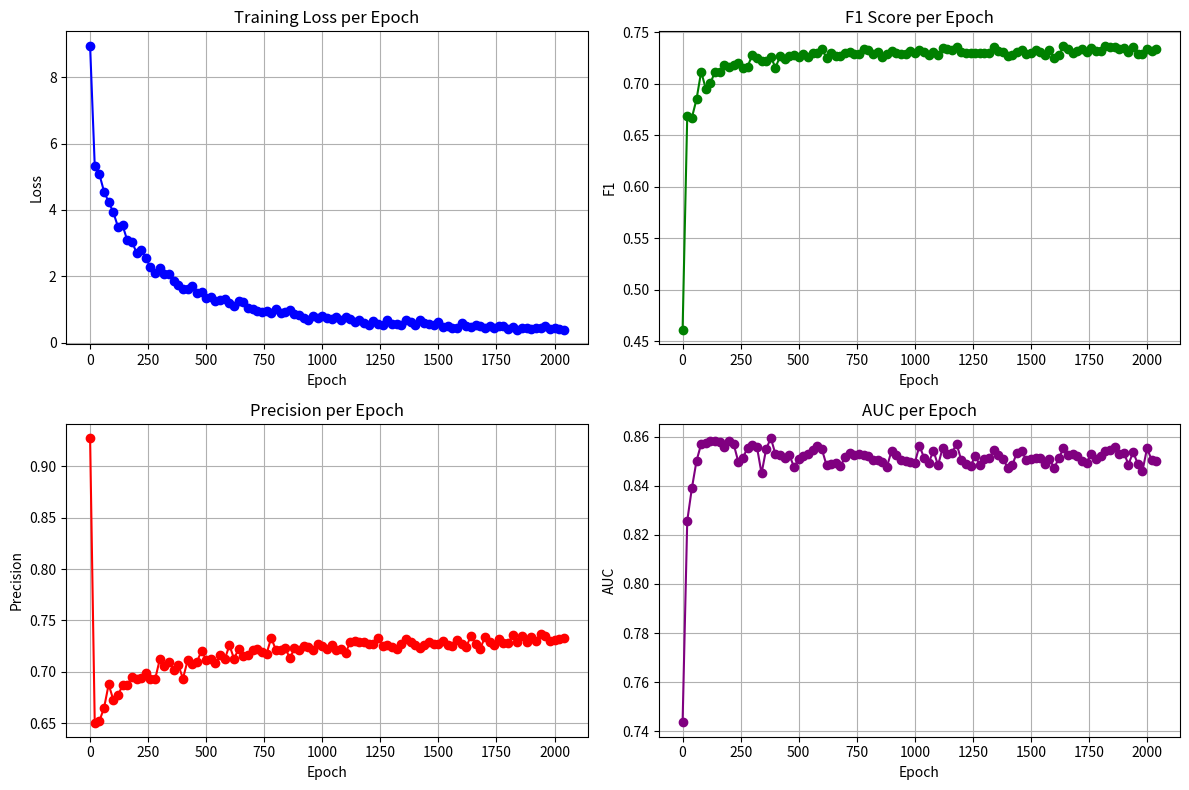

Generate this figure with matplotlib:
import matplotlib
matplotlib.use('Agg')  # 使用Agg后端，适合非交互式环境
import matplotlib.pyplot as plt
import pandas as pd
from io import StringIO

# 日志内容处理（假设已复制日志内容到log_text变量）
log_text = '''
2025-11-19 10:47:53,779 - INFO - Epoch 0 | Loss: 8.9588 | F1: 0.4608 | Precision: 0.9274 | Recall: 0.5000 | FPR: 0.0000 | AUC: 0.7436
2025-11-19 10:47:53,779 - INFO - Best model state updated at epoch 0.
2025-11-19 10:47:56,587 - INFO - Epoch 20 | Loss: 5.3377 | F1: 0.6687 | Precision: 0.6507 | Recall: 0.7398 | FPR: 0.2013 | AUC: 0.8257
2025-11-19 10:47:56,588 - INFO - Best model state updated at epoch 20.
2025-11-19 10:47:59,447 - INFO - Epoch 40 | Loss: 5.0753 | F1: 0.6672 | Precision: 0.6522 | Recall: 0.7577 | FPR: 0.2260 | AUC: 0.8390
2025-11-19 10:47:59,448 - INFO - Best model state updated at epoch 40.
2025-11-19 10:48:02,234 - INFO - Epoch 60 | Loss: 4.5564 | F1: 0.6851 | Precision: 0.6648 | Recall: 0.7664 | FPR: 0.2004 | AUC: 0.8501
2025-11-19 10:48:02,235 - INFO - Best model state updated at epoch 60.
2025-11-19 10:48:05,038 - INFO - Epoch 80 | Loss: 4.2426 | F1: 0.7119 | Precision: 0.6878 | Recall: 0.7649 | FPR: 0.1495 | AUC: 0.8570
2025-11-19 10:48:05,038 - INFO - Best model state updated at epoch 80.
2025-11-19 10:48:07,865 - INFO - Epoch 100 | Loss: 3.9269 | F1: 0.6952 | Precision: 0.6727 | Recall: 0.7724 | FPR: 0.1883 | AUC: 0.8572
2025-11-19 10:48:07,865 - INFO - Best model state updated at epoch 100.
2025-11-19 10:48:10,713 - INFO - Epoch 120 | Loss: 3.4968 | F1: 0.7010 | Precision: 0.6773 | Recall: 0.7724 | FPR: 0.1776 | AUC: 0.8580
2025-11-19 10:48:10,713 - INFO - Best model state updated at epoch 120.
2025-11-19 10:48:13,529 - INFO - Epoch 140 | Loss: 3.5327 | F1: 0.7119 | Precision: 0.6868 | Recall: 0.7746 | FPR: 0.1605 | AUC: 0.8581
2025-11-19 10:48:16,385 - INFO - Epoch 160 | Loss: 3.0880 | F1: 0.7119 | Precision: 0.6871 | Recall: 0.7703 | FPR: 0.1558 | AUC: 0.8579
2025-11-19 10:48:16,386 - INFO - Best model state updated at epoch 160.
2025-11-19 10:48:19,258 - INFO - Epoch 180 | Loss: 3.0464 | F1: 0.7187 | Precision: 0.6949 | Recall: 0.7653 | FPR: 0.1384 | AUC: 0.8557
2025-11-19 10:48:19,258 - INFO - Best model state updated at epoch 180.
2025-11-19 10:48:22,083 - INFO - Epoch 200 | Loss: 2.7148 | F1: 0.7169 | Precision: 0.6928 | Recall: 0.7663 | FPR: 0.1425 | AUC: 0.8582
2025-11-19 10:48:22,083 - INFO - Best model state updated at epoch 200.
2025-11-19 10:48:25,025 - INFO - Epoch 220 | Loss: 2.7851 | F1: 0.7183 | Precision: 0.6941 | Recall: 0.7673 | FPR: 0.1413 | AUC: 0.8569
2025-11-19 10:48:27,922 - INFO - Epoch 240 | Loss: 2.5382 | F1: 0.7203 | Precision: 0.6990 | Recall: 0.7567 | FPR: 0.1257 | AUC: 0.8497
2025-11-19 10:48:27,923 - INFO - Best model state updated at epoch 240.
2025-11-19 10:48:30,814 - INFO - Epoch 260 | Loss: 2.2843 | F1: 0.7159 | Precision: 0.6926 | Recall: 0.7612 | FPR: 0.1384 | AUC: 0.8514
2025-11-19 10:48:30,815 - INFO - Best model state updated at epoch 260.
2025-11-19 10:48:33,700 - INFO - Epoch 280 | Loss: 2.1019 | F1: 0.7168 | Precision: 0.6928 | Recall: 0.7653 | FPR: 0.1416 | AUC: 0.8555
2025-11-19 10:48:33,700 - INFO - Best model state updated at epoch 280.
2025-11-19 10:48:36,579 - INFO - Epoch 300 | Loss: 2.2648 | F1: 0.7283 | Precision: 0.7120 | Recall: 0.7508 | FPR: 0.1060 | AUC: 0.8565
2025-11-19 10:48:36,579 - INFO - Best model state updated at epoch 300.
2025-11-19 10:48:39,477 - INFO - Epoch 320 | Loss: 2.0707 | F1: 0.7253 | Precision: 0.7056 | Recall: 0.7562 | FPR: 0.1169 | AUC: 0.8559
2025-11-19 10:48:39,477 - INFO - Best model state updated at epoch 320.
2025-11-19 10:48:42,410 - INFO - Epoch 340 | Loss: 2.0669 | F1: 0.7219 | Precision: 0.7096 | Recall: 0.7375 | FPR: 0.1004 | AUC: 0.8450
2025-11-19 10:48:42,411 - INFO - Best model state updated at epoch 340.
2025-11-19 10:48:45,433 - INFO - Epoch 360 | Loss: 1.8642 | F1: 0.7222 | Precision: 0.7021 | Recall: 0.7544 | FPR: 0.1200 | AUC: 0.8550
2025-11-19 10:48:45,433 - INFO - Best model state updated at epoch 360.
2025-11-19 10:48:48,342 - INFO - Epoch 380 | Loss: 1.7328 | F1: 0.7261 | Precision: 0.7065 | Recall: 0.7566 | FPR: 0.1161 | AUC: 0.8594
2025-11-19 10:48:48,343 - INFO - Best model state updated at epoch 380.
2025-11-19 10:48:51,252 - INFO - Epoch 400 | Loss: 1.6248 | F1: 0.7159 | Precision: 0.6935 | Recall: 0.7576 | FPR: 0.1342 | AUC: 0.8528
2025-11-19 10:48:51,253 - INFO - Best model state updated at epoch 400.
2025-11-19 10:48:54,114 - INFO - Epoch 420 | Loss: 1.6225 | F1: 0.7269 | Precision: 0.7111 | Recall: 0.7485 | FPR: 0.1056 | AUC: 0.8523
2025-11-19 10:48:54,114 - INFO - Best model state updated at epoch 420.
2025-11-19 10:48:57,085 - INFO - Epoch 440 | Loss: 1.7183 | F1: 0.7245 | Precision: 0.7080 | Recall: 0.7480 | FPR: 0.1087 | AUC: 0.8512
2025-11-19 10:48:59,950 - INFO - Epoch 460 | Loss: 1.5022 | F1: 0.7273 | Precision: 0.7095 | Recall: 0.7530 | FPR: 0.1102 | AUC: 0.8524
2025-11-19 10:48:59,950 - INFO - Best model state updated at epoch 460.
2025-11-19 10:49:02,880 - INFO - Epoch 480 | Loss: 1.5249 | F1: 0.7279 | Precision: 0.7207 | Recall: 0.7361 | FPR: 0.0892 | AUC: 0.8476
2025-11-19 10:49:05,828 - INFO - Epoch 500 | Loss: 1.3578 | F1: 0.7264 | Precision: 0.7116 | Recall: 0.7462 | FPR: 0.1036 | AUC: 0.8508
2025-11-19 10:49:05,828 - INFO - Best model state updated at epoch 500.
2025-11-19 10:49:08,764 - INFO - Epoch 520 | Loss: 1.3734 | F1: 0.7295 | Precision: 0.7123 | Recall: 0.7540 | FPR: 0.1077 | AUC: 0.8521
2025-11-19 10:49:08,764 - INFO - Best model state updated at epoch 520.
2025-11-19 10:49:11,697 - INFO - Epoch 540 | Loss: 1.2656 | F1: 0.7258 | Precision: 0.7083 | Recall: 0.7511 | FPR: 0.1104 | AUC: 0.8529
2025-11-19 10:49:11,697 - INFO - Best model state updated at epoch 540.
2025-11-19 10:49:14,686 - INFO - Epoch 560 | Loss: 1.2769 | F1: 0.7303 | Precision: 0.7159 | Recall: 0.7493 | FPR: 0.1010 | AUC: 0.8547
2025-11-19 10:49:14,687 - INFO - Best model state updated at epoch 560.
2025-11-19 10:49:17,565 - INFO - Epoch 580 | Loss: 1.3175 | F1: 0.7305 | Precision: 0.7123 | Recall: 0.7569 | FPR: 0.1095 | AUC: 0.8560
2025-11-19 10:49:17,566 - INFO - Best model state updated at epoch 580.
2025-11-19 10:49:20,397 - INFO - Epoch 600 | Loss: 1.1945 | F1: 0.7342 | Precision: 0.7258 | Recall: 0.7439 | FPR: 0.0888 | AUC: 0.8548
2025-11-19 10:49:20,398 - INFO - Best model state updated at epoch 600.
2025-11-19 10:49:23,363 - INFO - Epoch 620 | Loss: 1.0946 | F1: 0.7252 | Precision: 0.7127 | Recall: 0.7411 | FPR: 0.0994 | AUC: 0.8483
2025-11-19 10:49:23,363 - INFO - Best model state updated at epoch 620.
2025-11-19 10:49:26,379 - INFO - Epoch 640 | Loss: 1.2528 | F1: 0.7303 | Precision: 0.7226 | Recall: 0.7391 | FPR: 0.0890 | AUC: 0.8489
2025-11-19 10:49:29,404 - INFO - Epoch 660 | Loss: 1.2201 | F1: 0.7272 | Precision: 0.7151 | Recall: 0.7422 | FPR: 0.0977 | AUC: 0.8491
2025-11-19 10:49:32,371 - INFO - Epoch 680 | Loss: 1.0483 | F1: 0.7273 | Precision: 0.7168 | Recall: 0.7400 | FPR: 0.0948 | AUC: 0.8480
2025-11-19 10:49:32,371 - INFO - Best model state updated at epoch 680.
2025-11-19 10:49:35,360 - INFO - Epoch 700 | Loss: 1.0113 | F1: 0.7298 | Precision: 0.7217 | Recall: 0.7391 | FPR: 0.0898 | AUC: 0.8516
2025-11-19 10:49:35,360 - INFO - Best model state updated at epoch 700.
2025-11-19 10:49:38,178 - INFO - Epoch 720 | Loss: 0.9685 | F1: 0.7314 | Precision: 0.7226 | Recall: 0.7416 | FPR: 0.0904 | AUC: 0.8533
2025-11-19 10:49:38,178 - INFO - Best model state updated at epoch 720.
2025-11-19 10:49:41,208 - INFO - Epoch 740 | Loss: 0.9200 | F1: 0.7295 | Precision: 0.7196 | Recall: 0.7414 | FPR: 0.0929 | AUC: 0.8524
2025-11-19 10:49:41,208 - INFO - Best model state updated at epoch 740.
2025-11-19 10:49:44,309 - INFO - Epoch 760 | Loss: 0.9620 | F1: 0.7294 | Precision: 0.7177 | Recall: 0.7440 | FPR: 0.0963 | AUC: 0.8530
2025-11-19 10:49:47,402 - INFO - Epoch 780 | Loss: 0.9023 | F1: 0.7338 | Precision: 0.7330 | Recall: 0.7347 | FPR: 0.0784 | AUC: 0.8523
2025-11-19 10:49:47,403 - INFO - Best model state updated at epoch 780.
2025-11-19 10:49:50,360 - INFO - Epoch 800 | Loss: 1.0197 | F1: 0.7326 | Precision: 0.7213 | Recall: 0.7465 | FPR: 0.0942 | AUC: 0.8519
2025-11-19 10:49:53,429 - INFO - Epoch 820 | Loss: 0.8932 | F1: 0.7287 | Precision: 0.7215 | Recall: 0.7368 | FPR: 0.0888 | AUC: 0.8504
2025-11-19 10:49:53,429 - INFO - Best model state updated at epoch 820.
2025-11-19 10:49:56,478 - INFO - Epoch 840 | Loss: 0.9099 | F1: 0.7314 | Precision: 0.7236 | Recall: 0.7403 | FPR: 0.0888 | AUC: 0.8505
2025-11-19 10:49:59,429 - INFO - Epoch 860 | Loss: 0.9984 | F1: 0.7260 | Precision: 0.7132 | Recall: 0.7424 | FPR: 0.0997 | AUC: 0.8498
2025-11-19 10:50:02,448 - INFO - Epoch 880 | Loss: 0.8781 | F1: 0.7291 | Precision: 0.7227 | Recall: 0.7362 | FPR: 0.0875 | AUC: 0.8477
2025-11-19 10:50:02,448 - INFO - Best model state updated at epoch 880.
2025-11-19 10:50:05,335 - INFO - Epoch 900 | Loss: 0.8336 | F1: 0.7321 | Precision: 0.7216 | Recall: 0.7447 | FPR: 0.0930 | AUC: 0.8543
2025-11-19 10:50:05,335 - INFO - Best model state updated at epoch 900.
2025-11-19 10:50:08,315 - INFO - Epoch 920 | Loss: 0.7550 | F1: 0.7299 | Precision: 0.7251 | Recall: 0.7350 | FPR: 0.0848 | AUC: 0.8527
2025-11-19 10:50:08,315 - INFO - Best model state updated at epoch 920.
2025-11-19 10:50:11,224 - INFO - Epoch 940 | Loss: 0.6839 | F1: 0.7289 | Precision: 0.7238 | Recall: 0.7343 | FPR: 0.0855 | AUC: 0.8504
2025-11-19 10:50:11,224 - INFO - Best model state updated at epoch 940.
2025-11-19 10:50:14,132 - INFO - Epoch 960 | Loss: 0.8158 | F1: 0.7293 | Precision: 0.7209 | Recall: 0.7390 | FPR: 0.0905 | AUC: 0.8502
2025-11-19 10:50:17,073 - INFO - Epoch 980 | Loss: 0.7385 | F1: 0.7323 | Precision: 0.7271 | Recall: 0.7379 | FPR: 0.0846 | AUC: 0.8497
2025-11-19 10:50:20,045 - INFO - Epoch 1000 | Loss: 0.8003 | F1: 0.7300 | Precision: 0.7256 | Recall: 0.7347 | FPR: 0.0842 | AUC: 0.8493
2025-11-19 10:50:22,903 - INFO - Epoch 1020 | Loss: 0.7511 | F1: 0.7331 | Precision: 0.7224 | Recall: 0.7461 | FPR: 0.0929 | AUC: 0.8563
2025-11-19 10:50:25,981 - INFO - Epoch 1040 | Loss: 0.7175 | F1: 0.7313 | Precision: 0.7262 | Recall: 0.7369 | FPR: 0.0849 | AUC: 0.8513
2025-11-19 10:50:28,909 - INFO - Epoch 1060 | Loss: 0.7759 | F1: 0.7284 | Precision: 0.7210 | Recall: 0.7367 | FPR: 0.0892 | AUC: 0.8493
2025-11-19 10:50:31,859 - INFO - Epoch 1080 | Loss: 0.6942 | F1: 0.7310 | Precision: 0.7222 | Recall: 0.7412 | FPR: 0.0905 | AUC: 0.8543
2025-11-19 10:50:34,743 - INFO - Epoch 1100 | Loss: 0.7774 | F1: 0.7280 | Precision: 0.7184 | Recall: 0.7394 | FPR: 0.0930 | AUC: 0.8483
2025-11-19 10:50:37,712 - INFO - Epoch 1120 | Loss: 0.7051 | F1: 0.7353 | Precision: 0.7287 | Recall: 0.7426 | FPR: 0.0856 | AUC: 0.8554
2025-11-19 10:50:37,713 - INFO - Best model state updated at epoch 1120.
2025-11-19 10:50:40,680 - INFO - Epoch 1140 | Loss: 0.6193 | F1: 0.7336 | Precision: 0.7303 | Recall: 0.7370 | FPR: 0.0815 | AUC: 0.8530
2025-11-19 10:50:40,681 - INFO - Best model state updated at epoch 1140.
2025-11-19 10:50:43,691 - INFO - Epoch 1160 | Loss: 0.6680 | F1: 0.7332 | Precision: 0.7290 | Recall: 0.7377 | FPR: 0.0830 | AUC: 0.8535
2025-11-19 10:50:46,697 - INFO - Epoch 1180 | Loss: 0.5844 | F1: 0.7360 | Precision: 0.7291 | Recall: 0.7437 | FPR: 0.0858 | AUC: 0.8570
2025-11-19 10:50:46,697 - INFO - Best model state updated at epoch 1180.
2025-11-19 10:50:49,738 - INFO - Epoch 1200 | Loss: 0.5218 | F1: 0.7308 | Precision: 0.7272 | Recall: 0.7345 | FPR: 0.0828 | AUC: 0.8504
2025-11-19 10:50:49,739 - INFO - Best model state updated at epoch 1200.
2025-11-19 10:50:52,651 - INFO - Epoch 1220 | Loss: 0.6618 | F1: 0.7302 | Precision: 0.7267 | Recall: 0.7339 | FPR: 0.0829 | AUC: 0.8488
2025-11-19 10:50:55,663 - INFO - Epoch 1240 | Loss: 0.5573 | F1: 0.7298 | Precision: 0.7325 | Recall: 0.7273 | FPR: 0.0754 | AUC: 0.8481
2025-11-19 10:50:58,636 - INFO - Epoch 1260 | Loss: 0.5445 | F1: 0.7303 | Precision: 0.7247 | Recall: 0.7365 | FPR: 0.0859 | AUC: 0.8520
2025-11-19 10:51:01,641 - INFO - Epoch 1280 | Loss: 0.6924 | F1: 0.7296 | Precision: 0.7261 | Recall: 0.7333 | FPR: 0.0831 | AUC: 0.8485
2025-11-19 10:51:04,578 - INFO - Epoch 1300 | Loss: 0.5602 | F1: 0.7302 | Precision: 0.7237 | Recall: 0.7375 | FPR: 0.0872 | AUC: 0.8508
2025-11-19 10:51:07,560 - INFO - Epoch 1320 | Loss: 0.5699 | F1: 0.7305 | Precision: 0.7222 | Recall: 0.7399 | FPR: 0.0898 | AUC: 0.8511
2025-11-19 10:51:10,544 - INFO - Epoch 1340 | Loss: 0.5171 | F1: 0.7358 | Precision: 0.7269 | Recall: 0.7462 | FPR: 0.0890 | AUC: 0.8544
2025-11-19 10:51:10,544 - INFO - Best model state updated at epoch 1340.
2025-11-19 10:51:13,559 - INFO - Epoch 1360 | Loss: 0.6739 | F1: 0.7323 | Precision: 0.7324 | Recall: 0.7321 | FPR: 0.0777 | AUC: 0.8527
2025-11-19 10:51:16,551 - INFO - Epoch 1380 | Loss: 0.6242 | F1: 0.7307 | Precision: 0.7290 | Recall: 0.7326 | FPR: 0.0805 | AUC: 0.8509
2025-11-19 10:51:19,503 - INFO - Epoch 1400 | Loss: 0.5463 | F1: 0.7272 | Precision: 0.7260 | Recall: 0.7284 | FPR: 0.0808 | AUC: 0.8474
2025-11-19 10:51:22,434 - INFO - Epoch 1420 | Loss: 0.6897 | F1: 0.7285 | Precision: 0.7236 | Recall: 0.7337 | FPR: 0.0853 | AUC: 0.8485
2025-11-19 10:51:25,449 - INFO - Epoch 1440 | Loss: 0.5821 | F1: 0.7308 | Precision: 0.7260 | Recall: 0.7359 | FPR: 0.0845 | AUC: 0.8535
2025-11-19 10:51:28,417 - INFO - Epoch 1460 | Loss: 0.5637 | F1: 0.7330 | Precision: 0.7288 | Recall: 0.7376 | FPR: 0.0830 | AUC: 0.8540
2025-11-19 10:51:31,374 - INFO - Epoch 1480 | Loss: 0.5441 | F1: 0.7287 | Precision: 0.7266 | Recall: 0.7309 | FPR: 0.0816 | AUC: 0.8506
2025-11-19 10:51:34,339 - INFO - Epoch 1500 | Loss: 0.6119 | F1: 0.7302 | Precision: 0.7273 | Recall: 0.7333 | FPR: 0.0821 | AUC: 0.8508
2025-11-19 10:51:37,346 - INFO - Epoch 1520 | Loss: 0.4569 | F1: 0.7331 | Precision: 0.7301 | Recall: 0.7363 | FPR: 0.0813 | AUC: 0.8511
2025-11-19 10:51:37,347 - INFO - Best model state updated at epoch 1520.
2025-11-19 10:51:40,359 - INFO - Epoch 1540 | Loss: 0.4920 | F1: 0.7307 | Precision: 0.7259 | Recall: 0.7359 | FPR: 0.0846 | AUC: 0.8511
2025-11-19 10:51:43,451 - INFO - Epoch 1560 | Loss: 0.4426 | F1: 0.7286 | Precision: 0.7256 | Recall: 0.7316 | FPR: 0.0827 | AUC: 0.8490
2025-11-19 10:51:43,452 - INFO - Best model state updated at epoch 1560.
2025-11-19 10:51:46,506 - INFO - Epoch 1580 | Loss: 0.4425 | F1: 0.7327 | Precision: 0.7307 | Recall: 0.7347 | FPR: 0.0801 | AUC: 0.8509
2025-11-19 10:51:46,507 - INFO - Best model state updated at epoch 1580.
2025-11-19 10:51:49,560 - INFO - Epoch 1600 | Loss: 0.6013 | F1: 0.7256 | Precision: 0.7271 | Recall: 0.7242 | FPR: 0.0779 | AUC: 0.8471
2025-11-19 10:51:52,631 - INFO - Epoch 1620 | Loss: 0.4945 | F1: 0.7279 | Precision: 0.7241 | Recall: 0.7320 | FPR: 0.0841 | AUC: 0.8512
2025-11-19 10:51:55,631 - INFO - Epoch 1640 | Loss: 0.4808 | F1: 0.7364 | Precision: 0.7352 | Recall: 0.7375 | FPR: 0.0779 | AUC: 0.8552
2025-11-19 10:51:55,632 - INFO - Best model state updated at epoch 1640.
2025-11-19 10:51:58,597 - INFO - Epoch 1660 | Loss: 0.5349 | F1: 0.7342 | Precision: 0.7267 | Recall: 0.7428 | FPR: 0.0875 | AUC: 0.8526
2025-11-19 10:52:01,611 - INFO - Epoch 1680 | Loss: 0.5073 | F1: 0.7301 | Precision: 0.7226 | Recall: 0.7386 | FPR: 0.0887 | AUC: 0.8529
2025-11-19 10:52:04,662 - INFO - Epoch 1700 | Loss: 0.4519 | F1: 0.7321 | Precision: 0.7335 | Recall: 0.7308 | FPR: 0.0762 | AUC: 0.8520
2025-11-19 10:52:07,663 - INFO - Epoch 1720 | Loss: 0.5105 | F1: 0.7337 | Precision: 0.7286 | Recall: 0.7392 | FPR: 0.0840 | AUC: 0.8501
2025-11-19 10:52:10,676 - INFO - Epoch 1740 | Loss: 0.4476 | F1: 0.7308 | Precision: 0.7264 | Recall: 0.7355 | FPR: 0.0839 | AUC: 0.8494
2025-11-19 10:52:13,741 - INFO - Epoch 1760 | Loss: 0.5118 | F1: 0.7353 | Precision: 0.7320 | Recall: 0.7388 | FPR: 0.0811 | AUC: 0.8531
2025-11-19 10:52:16,697 - INFO - Epoch 1780 | Loss: 0.4931 | F1: 0.7317 | Precision: 0.7277 | Recall: 0.7360 | FPR: 0.0832 | AUC: 0.8508
2025-11-19 10:52:19,715 - INFO - Epoch 1800 | Loss: 0.4027 | F1: 0.7320 | Precision: 0.7277 | Recall: 0.7365 | FPR: 0.0834 | AUC: 0.8519
2025-11-19 10:52:19,716 - INFO - Best model state updated at epoch 1800.
2025-11-19 10:52:22,703 - INFO - Epoch 1820 | Loss: 0.4830 | F1: 0.7373 | Precision: 0.7357 | Recall: 0.7390 | FPR: 0.0782 | AUC: 0.8543
2025-11-19 10:52:22,703 - INFO - Best model state updated at epoch 1820.
2025-11-19 10:52:25,764 - INFO - Epoch 1840 | Loss: 0.3812 | F1: 0.7355 | Precision: 0.7293 | Recall: 0.7423 | FPR: 0.0849 | AUC: 0.8546
2025-11-19 10:52:25,765 - INFO - Best model state updated at epoch 1840.
2025-11-19 10:52:28,749 - INFO - Epoch 1860 | Loss: 0.4353 | F1: 0.7360 | Precision: 0.7351 | Recall: 0.7369 | FPR: 0.0778 | AUC: 0.8559
2025-11-19 10:52:31,698 - INFO - Epoch 1880 | Loss: 0.4464 | F1: 0.7335 | Precision: 0.7286 | Recall: 0.7388 | FPR: 0.0838 | AUC: 0.8531
2025-11-19 10:52:34,686 - INFO - Epoch 1900 | Loss: 0.4245 | F1: 0.7346 | Precision: 0.7342 | Recall: 0.7349 | FPR: 0.0776 | AUC: 0.8535
2025-11-19 10:52:37,746 - INFO - Epoch 1920 | Loss: 0.4527 | F1: 0.7306 | Precision: 0.7303 | Recall: 0.7309 | FPR: 0.0787 | AUC: 0.8486
2025-11-19 10:52:40,730 - INFO - Epoch 1940 | Loss: 0.4500 | F1: 0.7358 | Precision: 0.7372 | Recall: 0.7344 | FPR: 0.0751 | AUC: 0.8537
2025-11-19 10:52:43,663 - INFO - Epoch 1960 | Loss: 0.4993 | F1: 0.7294 | Precision: 0.7347 | Recall: 0.7245 | FPR: 0.0725 | AUC: 0.8490
2025-11-19 10:52:46,695 - INFO - Epoch 1980 | Loss: 0.4172 | F1: 0.7287 | Precision: 0.7304 | Recall: 0.7270 | FPR: 0.0768 | AUC: 0.8458
2025-11-19 10:52:49,655 - INFO - Epoch 2000 | Loss: 0.4296 | F1: 0.7342 | Precision: 0.7308 | Recall: 0.7378 | FPR: 0.0815 | AUC: 0.8552
2025-11-19 10:52:52,500 - INFO - Epoch 2020 | Loss: 0.4004 | F1: 0.7316 | Precision: 0.7315 | Recall: 0.7317 | FPR: 0.0781 | AUC: 0.8505
2025-11-19 10:52:55,395 - INFO - Epoch 2040 | Loss: 0.3894 | F1: 0.7339 | Precision: 0.7332 | Recall: 0.7345 | FPR: 0.0781 | AUC: 0.8502
'''

# 解析日志数据
data = []
lines = log_text.strip().split('\n')
for line in lines:
    if 'Epoch' in line and 'Loss' in line:
        # 提取Epoch、loss和各项指标
        parts = line.split('|')
        epoch = int(parts[0].split('Epoch ')[1].strip())
        loss = float(parts[1].split(': ')[1].strip())
        f1 = float(parts[2].split(': ')[1].strip())
        precision = float(parts[3].split(': ')[1].strip())
        recall = float(parts[4].split(': ')[1].strip())
        fpr = float(parts[5].split(': ')[1].strip())
        auc = float(parts[6].split(': ')[1].strip())

        data.append({
            'Epoch': epoch,
            'Loss': loss,
            'F1': f1,
            'Precision': precision,
            'Recall': recall,
            'FPR': fpr,
            'AUC': auc
        })

# 转换为DataFrame
df = pd.DataFrame(data)

# 绘制训练过程图表
plt.figure(figsize=(12, 8))

# 子图1：Loss变化
plt.subplot(2, 2, 1)
plt.plot(df['Epoch'], df['Loss'], marker='o', color='blue')
plt.title('Training Loss per Epoch')
plt.xlabel('Epoch')
plt.ylabel('Loss')
plt.grid(True)

# 子图2：F1变化
plt.subplot(2, 2, 2)
plt.plot(df['Epoch'], df['F1'], marker='o', color='green')
plt.title('F1 Score per Epoch')
plt.xlabel('Epoch')
plt.ylabel('F1')
plt.grid(True)

# 子图3：Precision变化
plt.subplot(2, 2, 3)
plt.plot(df['Epoch'], df['Precision'], marker='o', color='red')
plt.title('Precision per Epoch')
plt.xlabel('Epoch')
plt.ylabel('Precision')
plt.grid(True)

# 子图4：AUC变化
plt.subplot(2, 2, 4)
plt.plot(df['Epoch'], df['AUC'], marker='o', color='purple')
plt.title('AUC per Epoch')
plt.xlabel('Epoch')
plt.ylabel('AUC')
plt.grid(True)

plt.tight_layout()
plt.savefig('ResGCN_training.png')  # 保存为图片
plt.close()
